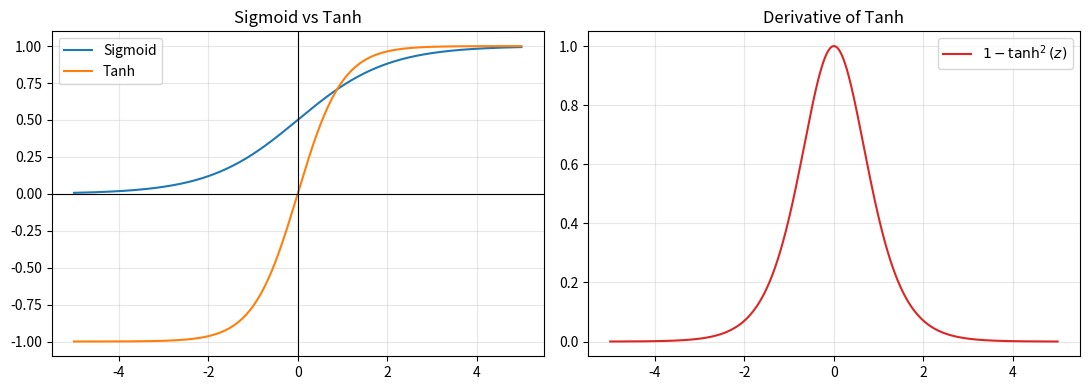

Source code (Python):
import numpy as np
import matplotlib.pyplot as plt

z = np.linspace(-5, 5, 500)
tanh = np.tanh(z)
tanh_grad = 1 - tanh ** 2
sigmoid = 1 / (1 + np.exp(-z))

fig, axes = plt.subplots(1, 2, figsize=(11, 4))
axes[0].plot(z, sigmoid, label='Sigmoid')
axes[0].plot(z, tanh, label='Tanh')
axes[0].axhline(0, color='black', linewidth=0.8)
axes[0].axvline(0, color='black', linewidth=0.8)
axes[0].set_title('Sigmoid vs Tanh')
axes[0].legend()
axes[0].grid(alpha=0.3)

axes[1].plot(z, tanh_grad, color='#DC2626', label=r"$1-\tanh^2(z)$")
axes[1].set_title('Derivative of Tanh')
axes[1].legend()
axes[1].grid(alpha=0.3)

plt.tight_layout()
plt.show()
